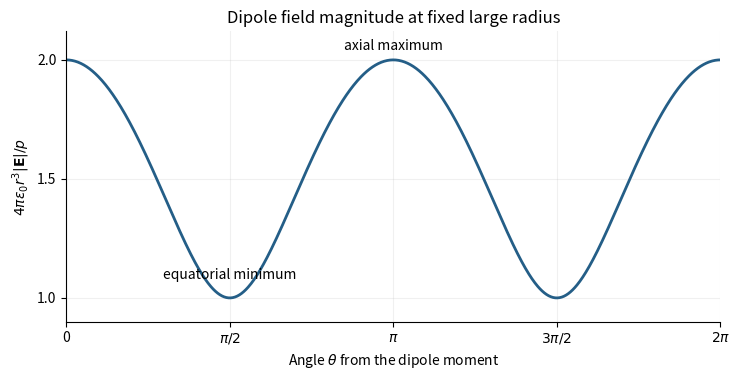

Source code (Python): (Note: this script raises an exception after producing the figure.)
"""Original solution figure for the 2019 Natural Sciences IA Physics paper.

Writes its PNG basename to cwd. Dependencies: numpy and matplotlib, already
specified in the repository pyproject.toml. Tested with Python 3.14.4,
NumPy 2.3.5 and Matplotlib 3.10.7.
"""
from pathlib import Path
import matplotlib
matplotlib.use("Agg")
import matplotlib.pyplot as plt
from matplotlib.patches import Arc, Circle
import numpy as np


def save(fig):
    fig.savefig(Path(__file__).with_suffix(".png").name,dpi=145,facecolor="white")
    plt.close(fig)


def arrow(ax,a,b,colour="#333333",**kwargs):
    ax.annotate("",xy=b,xytext=a,arrowprops={"arrowstyle":"-|>","lw":1.6,"color":colour,**kwargs})


def main():
    theta=np.linspace(0,2*np.pi,900)
    fig,ax=plt.subplots(figsize=(7.5,3.9))
    ax.plot(theta,np.sqrt(1+3*np.cos(theta)**2),color="#245e87",lw=2)
    ax.set_xticks([0,np.pi/2,np.pi,3*np.pi/2,2*np.pi],["0",r"$\pi/2$",r"$\pi$",r"$3\pi/2$",r"$2\pi$"])
    ax.set_yticks([1,1.5,2]);ax.set(xlim=(0,2*np.pi),ylim=(.9,2.12),xlabel=r"Angle $\theta$ from the dipole moment",ylabel=r"$4\pi\epsilon_0r^3|\mathbf{E}|/p$",title="Dipole field magnitude at fixed large radius")
    ax.text(np.pi,2.04,"axial maximum",ha="center",fontsize=10)
    ax.text(np.pi/2,1.08,"equatorial minimum",ha="center",fontsize=10)
    ax.grid(alpha=.18);ax.spines[["top","right"]].set_visible(False)
    fig.tight_layout();save(fig)

if __name__=="__main__":main()
